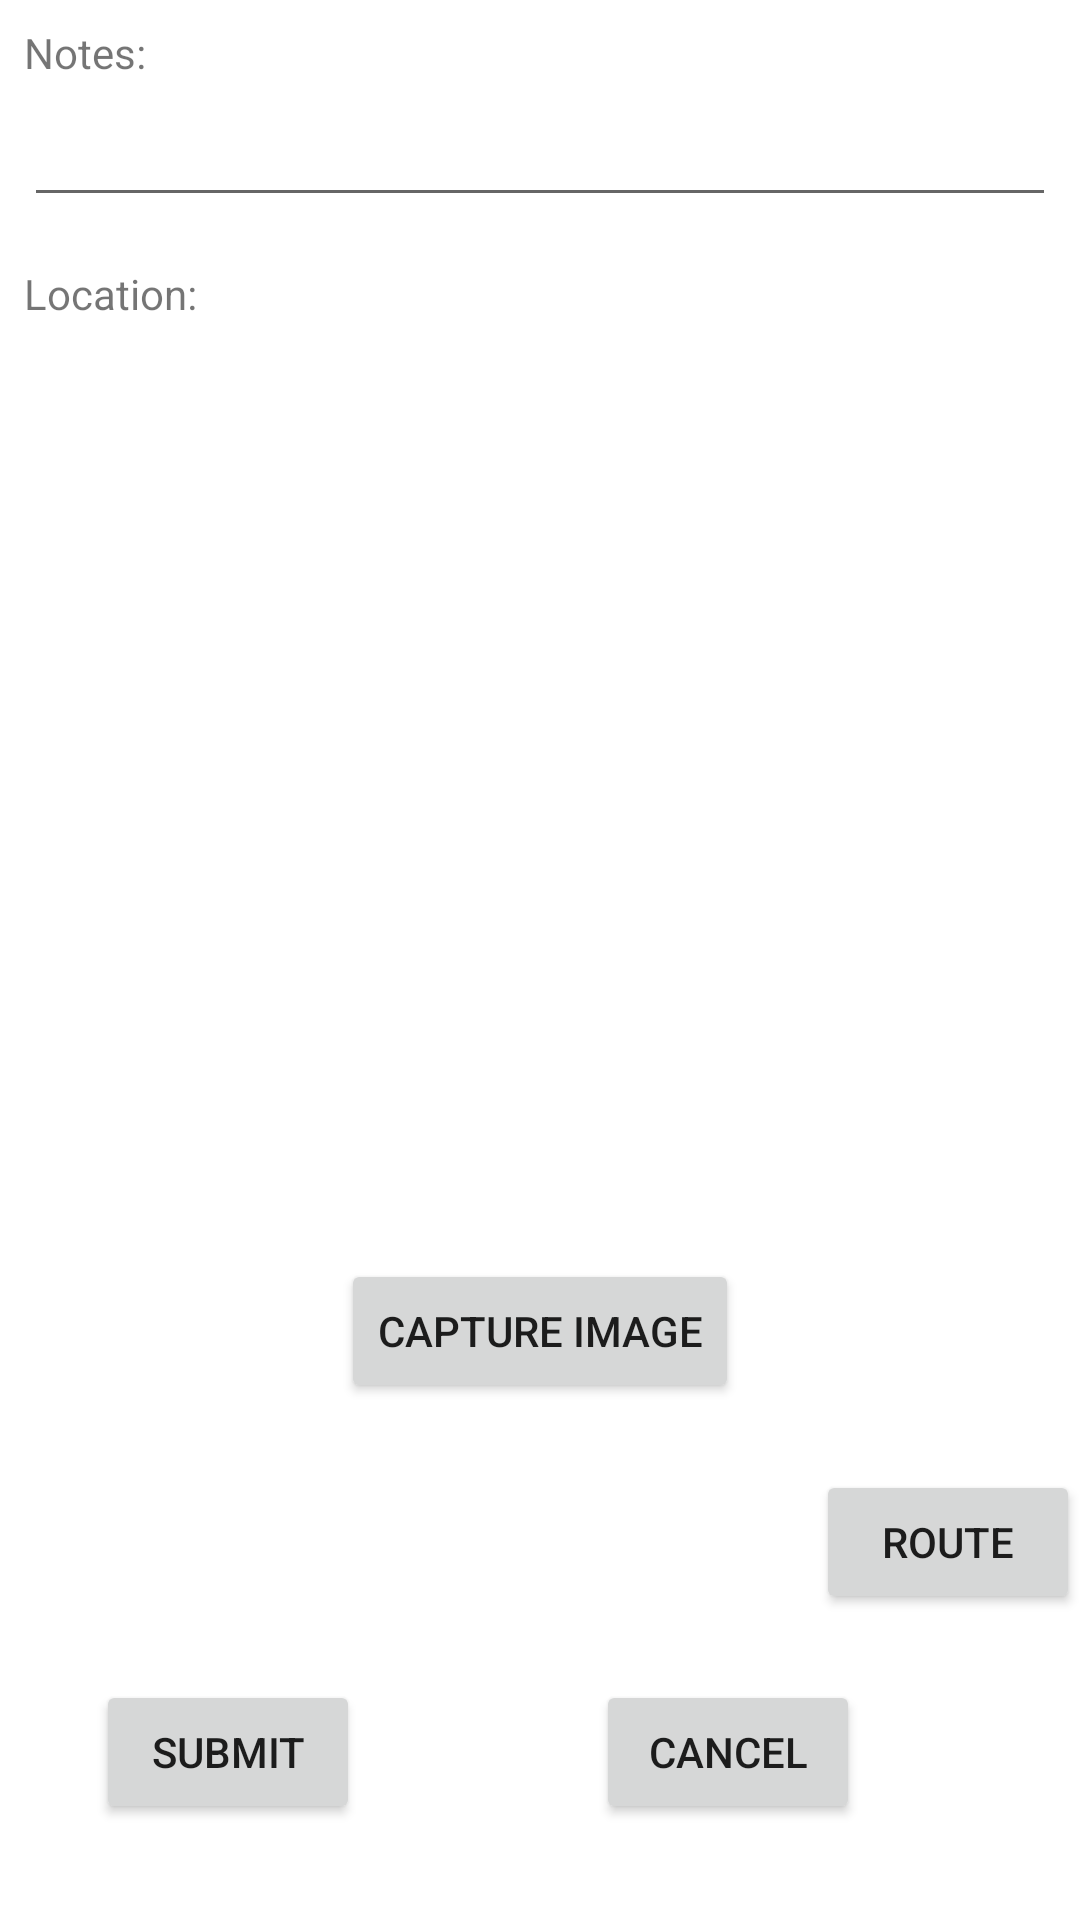

Android layout source for this screen:
<!-- AndroidManifest.xml: application theme Theme.GeoMemories -->
<!-- res/layout/fragment_create_event.xml -->
<?xml version="1.0" encoding="utf-8"?>
<androidx.constraintlayout.widget.ConstraintLayout xmlns:android="http://schemas.android.com/apk/res/android"
    xmlns:app="http://schemas.android.com/apk/res-auto"
    xmlns:tools="http://schemas.android.com/tools"
    android:layout_width="match_parent"
    android:layout_height="match_parent"
    tools:context=".ui.feed.CreateEventFragment"
    android:layout_margin="16dp">

    <TextView
        android:id="@+id/textView2"
        android:layout_width="wrap_content"
        android:layout_height="wrap_content"
        android:layout_marginStart="8dp"
        android:layout_marginTop="16dp"
        android:text="Location:"
        app:layout_constraintStart_toStartOf="parent"
        app:layout_constraintTop_toBottomOf="@+id/event_notes" />

    <EditText
        android:id="@+id/event_notes"
        android:layout_width="match_parent"
        android:layout_height="wrap_content"
        android:layout_marginStart="8dp"
        android:layout_marginTop="4dp"
        android:layout_marginEnd="8dp"
        android:ems="10"
        android:gravity="start|top"
        android:inputType="textMultiLine"
        app:layout_constraintEnd_toEndOf="parent"
        app:layout_constraintHorizontal_bias="0.0"
        app:layout_constraintStart_toStartOf="parent"
        app:layout_constraintTop_toBottomOf="@+id/textView" />

    <TextView
        android:id="@+id/textView"
        android:layout_width="wrap_content"
        android:layout_height="wrap_content"
        android:layout_marginStart="8dp"
        android:layout_marginTop="8dp"
        android:text="Notes:"
        app:layout_constraintStart_toStartOf="parent"
        app:layout_constraintTop_toTopOf="parent" />

    <TextView
        android:id="@+id/event_location"
        android:layout_width="match_parent"
        android:layout_height="wrap_content"
        android:layout_marginStart="8dp"
        android:layout_marginTop="20dp"
        android:layout_marginEnd="8dp"
        android:lines="5"
        app:layout_constraintEnd_toEndOf="@+id/event_notes"
        app:layout_constraintHorizontal_bias="0.0"
        app:layout_constraintStart_toStartOf="@+id/textView2"
        app:layout_constraintTop_toBottomOf="@+id/textView2" />

    <Button
        android:id="@+id/submit_entry_button"
        android:layout_width="wrap_content"
        android:layout_height="wrap_content"
        android:layout_marginStart="32dp"
        android:layout_marginBottom="32dp"
        android:text="Submit"
        app:layout_constraintBottom_toBottomOf="parent"
        app:layout_constraintStart_toStartOf="parent" />

    <Button
        android:id="@+id/cancel_entry_button"
        android:layout_width="wrap_content"
        android:layout_height="wrap_content"
        android:layout_marginEnd="32dp"
        android:layout_marginBottom="32dp"
        android:text="Cancel"
        app:layout_constraintBottom_toBottomOf="parent"
        app:layout_constraintEnd_toEndOf="parent"
        app:layout_constraintHorizontal_bias="0.656"
        app:layout_constraintStart_toEndOf="@+id/submit_entry_button" />

    <ImageView
        android:id="@+id/entry_image"
        android:layout_width="200dp"
        android:layout_height="200dp"
        android:layout_marginTop="8dp"
        app:layout_constraintEnd_toEndOf="@+id/event_location"
        app:layout_constraintStart_toStartOf="@+id/event_location"
        app:layout_constraintTop_toBottomOf="@+id/event_location"
        tools:src="@tools:sample/avatars" />

    <Button
        android:id="@+id/capture_image_button"
        android:layout_width="wrap_content"
        android:layout_height="wrap_content"
        android:text="Capture Image"
        app:layout_constraintEnd_toEndOf="parent"
        app:layout_constraintStart_toStartOf="parent"
        app:layout_constraintTop_toBottomOf="@+id/entry_image" />

    <Button
        android:id="@+id/route_button"
        android:layout_width="wrap_content"
        android:layout_height="wrap_content"
        android:text="Route"
        app:layout_constraintBottom_toTopOf="@+id/cancel_entry_button"
        app:layout_constraintEnd_toEndOf="parent"
        app:layout_constraintTop_toBottomOf="@+id/capture_image_button" />
</androidx.constraintlayout.widget.ConstraintLayout>
<!-- resources referenced by this layout -->
<resources>
  <style name="Theme.GeoMemories" parent="Theme.MaterialComponents.DayNight.DarkActionBar">
          
          <item name="colorPrimary">@color/purple_500</item>
          <item name="colorPrimaryVariant">@color/purple_700</item>
          <item name="colorOnPrimary">@color/white</item>
          
          <item name="colorSecondary">@color/teal_200</item>
          <item name="colorSecondaryVariant">@color/teal_700</item>
          <item name="colorOnSecondary">@color/black</item>
          
          <item name="android:statusBarColor" tools:targetApi="l">?attr/colorPrimaryVariant</item>
          
      </style>
  <!-- not gathered from this repository: default colours our renderer supplied (Android Studio template values) -->
  <color name="purple_500">#FF6200EE</color>
  <color name="purple_700">#FF3700B3</color>
  <color name="teal_200">#FF03DAC5</color>
  <color name="teal_700">#FF018786</color>
  <color name="black">#FF000000</color>
  <color name="white">#FFFFFFFF</color>
</resources>
